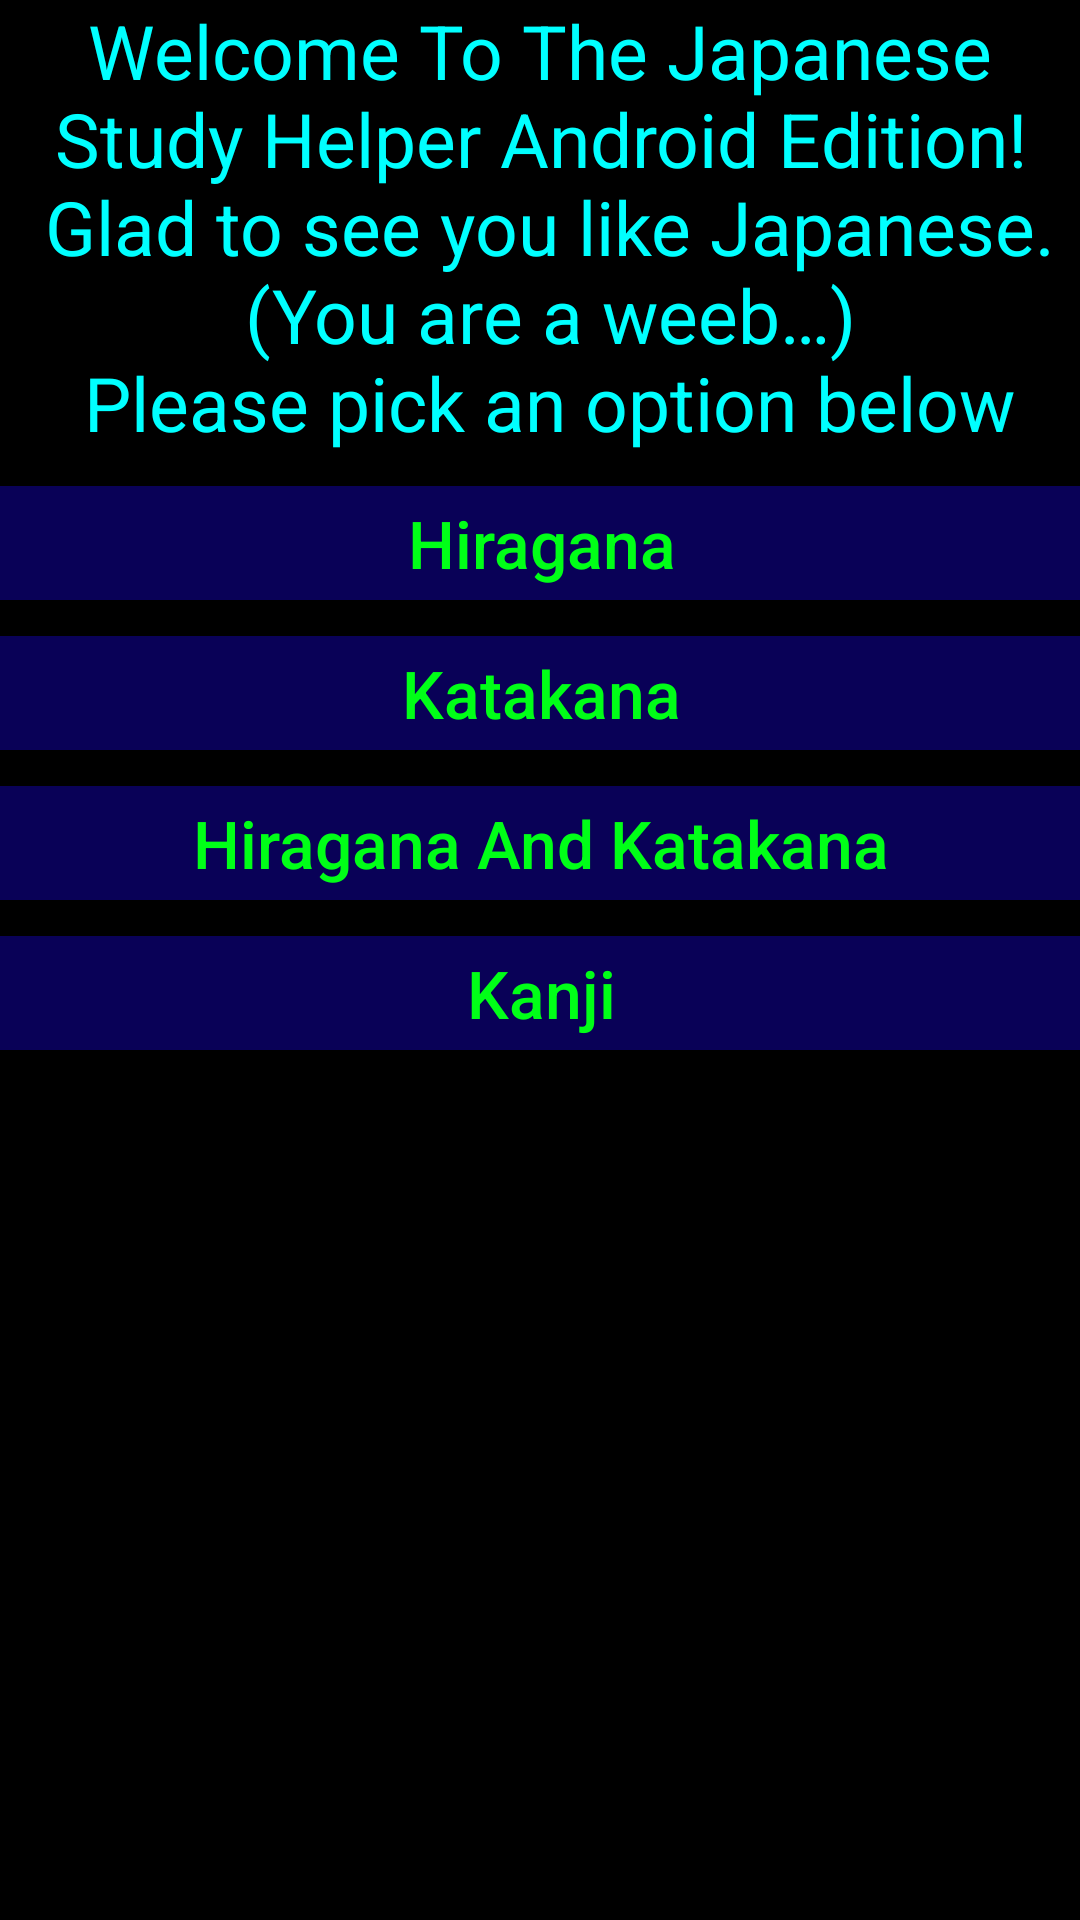

Layout XML and referenced resources for this Android screen:
<!-- AndroidManifest.xml: application theme Theme.Japanese_Study_Helper -->
<!-- res/layout/activity_main.xml -->
<?xml version="1.0" encoding="utf-8"?>

<androidx.constraintlayout.widget.ConstraintLayout xmlns:android="http://schemas.android.com/apk/res/android"
    xmlns:app="http://schemas.android.com/apk/res-auto"
    xmlns:tools="http://schemas.android.com/tools"
    android:layout_width="match_parent"
    android:layout_height="match_parent"
    tools:context=".MainActivity"
    android:background="@color/black">

    <TextView
        android:id="@+id/textView2"
        android:layout_width="wrap_content"
        android:layout_height="wrap_content"
        android:text="@string/MainActivityTitleString"
        android:textAlignment="center"
        android:textSize="25sp"
        app:layout_constraintLeft_toLeftOf="parent"
        app:layout_constraintRight_toRightOf="parent"
        app:layout_constraintTop_toTopOf="parent"
        android:textColor="@color/TextColor"
        android:textAllCaps="false"/>

    <Button
        android:id="@+id/HiraganaButtonMain"
        android:layout_width="375dp"
        android:layout_height="50dp"
        android:textSize="22sp"
        android:layout_marginTop="156sp"
        android:text="Hiragana"
        android:textAlignment="center"
        app:layout_constraintHorizontal_bias="0.500"
        app:layout_constraintLeft_toLeftOf="parent"
        app:layout_constraintRight_toRightOf="parent"
        app:layout_constraintTop_toTopOf="parent"
        android:backgroundTint="@color/ButtonBackgroundColor"
        android:textColor="@color/ButtonTextColor"
        android:textAllCaps="false"/>

    <Button
        android:id="@+id/KatakanaButtonMain"
        android:layout_width="375dp"
        android:layout_height="50sp"
        android:textSize="22sp"
        android:text="Katakana"
        app:layout_constraintEnd_toEndOf="parent"
        app:layout_constraintStart_toStartOf="parent"
        app:layout_constraintTop_toBottomOf="@+id/HiraganaButtonMain"
        android:backgroundTint="@color/ButtonBackgroundColor"
        android:textColor="@color/ButtonTextColor"
        android:textAllCaps="false"/>

    <Button
        android:id="@+id/HiraganaAndKatakanaButtonMain"
        android:layout_width="375dp"
        android:layout_height="50sp"
        android:textSize="22sp"
        android:text="Hiragana And Katakana"
        app:layout_constraintEnd_toEndOf="parent"
        app:layout_constraintHorizontal_bias="0.497"
        app:layout_constraintStart_toStartOf="parent"
        app:layout_constraintTop_toBottomOf="@+id/KatakanaButtonMain"
        android:backgroundTint="@color/ButtonBackgroundColor"
        android:textColor="@color/ButtonTextColor"
        android:textAllCaps="false"/>

    <Button
        android:id="@+id/KanjiButtonMain"
        android:layout_width="375dp"
        android:layout_height="50sp"
        android:textSize="22sp"
        android:text="Kanji"
        app:layout_constraintEnd_toEndOf="parent"
        app:layout_constraintStart_toStartOf="parent"
        app:layout_constraintTop_toBottomOf="@+id/HiraganaAndKatakanaButtonMain"
        android:backgroundTint="@color/ButtonBackgroundColor"
        android:textColor="@color/ButtonTextColor"
        android:textAllCaps="false"/>

</androidx.constraintlayout.widget.ConstraintLayout>
<!-- resources referenced by this layout -->
<resources>
  <color name="ButtonBackgroundColor">#FF090157</color>
  <color name="ButtonTextColor">#FF00FF17</color>
  <color name="TextColor">#00FFFF</color>
  <color name="black">#FF000000</color>
  <string name="MainActivityTitleString">
                          Welcome To The Japanese Study Helper Android Edition!\n
                                  Glad to see you like Japanese.\n
                                          (You are a weeb…)\n
                                      Please pick an option below
      </string>
  <style name="Theme.Japanese_Study_Helper" parent="Theme.MaterialComponents.DayNight.DarkActionBar">
          
          <item name="colorPrimary">@color/purple_500</item>
          <item name="colorPrimaryVariant">@color/purple_700</item>
          <item name="colorOnPrimary">@color/white</item>
          
          <item name="colorSecondary">@color/teal_200</item>
          <item name="colorSecondaryVariant">@color/teal_700</item>
          <item name="colorOnSecondary">@color/black</item>
          
          <item name="android:statusBarColor" tools:targetApi="l">?attr/colorPrimaryVariant</item>
          
      </style>
  <color name="purple_500">#FF6200EE</color>
  <color name="purple_700">#FF3700B3</color>
  <color name="white">#FFFFFFFF</color>
  <color name="teal_200">#FF03DAC5</color>
  <color name="teal_700">#FF018786</color>
</resources>
